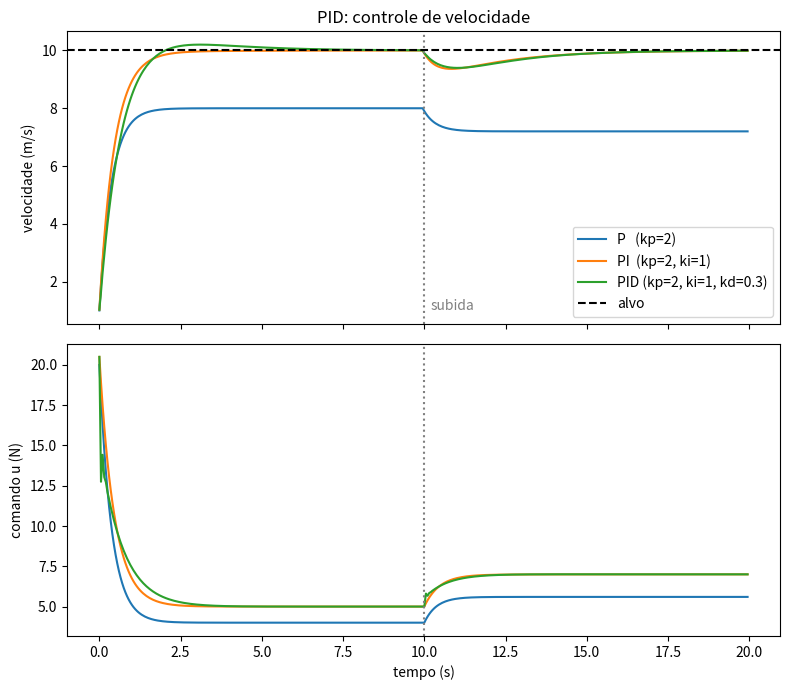

Source code (Python):
"""
PID (Proporcional-Integral-Derivativo) -- versão mínima e didática.

Ideia: o controlador olha o ERRO (e = alvo - medida) e calcula um comando u:
  - P (proporcional): reage ao erro de AGORA.     u_P = kp * e
  - I (integral):     reage ao erro ACUMULADO.    u_I = ki * soma(e * dt)
  - D (derivativo):   reage à TENDÊNCIA do erro.  u_D = kd * (de/dt)
  u = u_P + u_I + u_D

Exemplo: controle de velocidade de um carro (cruise control).
  - O motor aplica uma força u.
  - O atrito do ar freia o carro proporcional à velocidade.
  - Aos 10 s o carro pega uma SUBIDA (perturbação) que o freia ainda mais.
Compara P, PI e PID para ver o que cada termo faz.
"""

import numpy as np
import matplotlib.pyplot as plt

# ---------------------------------------------------------------
# 1. Cenário
# ---------------------------------------------------------------
alvo = 10.0          # velocidade desejada (m/s)
v0 = 0.0             # velocidade inicial (m/s)
dt = 0.05            # passo de tempo (s)
T = 20.0             # duração da simulação (s)

massa = 1.0          # kg
atrito = 0.5         # coef. de atrito do ar (N por m/s)
t_subida = 10.0      # instante em que começa a subida (s)
forca_subida = 2.0   # força extra contra o carro na subida (N)


# ---------------------------------------------------------------
# 2. Controlador PID
#    Guarda a "memória" necessária: a integral e o erro anterior.
# ---------------------------------------------------------------
class PID:
    def __init__(self, kp, ki, kd):
        self.kp, self.ki, self.kd = kp, ki, kd
        self.integral = 0.0
        self.erro_anterior = None

    def calcular(self, alvo, medida, dt):
        erro = alvo - medida

        # P: proporcional ao erro atual
        p = self.kp * erro

        # I: soma do erro ao longo do tempo (elimina o erro em regime)
        self.integral += erro * dt
        i = self.ki * self.integral

        # D: taxa de variação do erro (amortece, evita ultrapassar o alvo)
        if self.erro_anterior is None:
            d = 0.0
        else:
            d = self.kd * (erro - self.erro_anterior) / dt
        self.erro_anterior = erro

        return p + i + d


# ---------------------------------------------------------------
# 3. Simulação do carro: m * dv/dt = u - atrito * v - perturbação
#    (integração de Euler: v_{k+1} = v_k + dv/dt * dt)
# ---------------------------------------------------------------
def simular(pid):
    t = np.arange(0.0, T, dt)
    v = v0
    velocidades, comandos = [], []

    for tk in t:
        u = pid.calcular(alvo, v, dt)                       # controlador decide
        perturbacao = forca_subida if tk >= t_subida else 0.0
        aceleracao = (u - atrito * v - perturbacao) / massa  # física do carro
        v = v + aceleracao * dt
        velocidades.append(v)
        comandos.append(u)

    return t, np.array(velocidades), np.array(comandos)


if __name__ == "__main__":
    # ---------------------------------------------------------------
    # 4. Comparação: só P, PI e PID
    #    Obs.: com este passo de tempo (dt) e esta massa, um kd >= 1 deixa a
    #    simulação instável (o termo D amplifica o ruído numérico do Euler).
    # ---------------------------------------------------------------
    controladores = {
        "P   (kp=2)":              PID(kp=2.0, ki=0.0, kd=0.0),
        "PI  (kp=2, ki=1)":        PID(kp=2.0, ki=1.0, kd=0.0),
        "PID (kp=2, ki=1, kd=0.3)": PID(kp=2.0, ki=1.0, kd=0.3),
    }

    fig, (ax1, ax2) = plt.subplots(2, 1, figsize=(8, 7), sharex=True)
    for nome, pid in controladores.items():
        t, v, u = simular(pid)
        erro_final = alvo - v[-1]
        print(f"{nome:<24} velocidade final = {v[-1]:.2f}  erro final = {erro_final:.2f}")
        ax1.plot(t, v, label=nome)
        ax2.plot(t, u, label=nome)

    ax1.axhline(alvo, color="k", ls="--", label="alvo")
    ax1.axvline(t_subida, color="gray", ls=":")
    ax1.text(t_subida + 0.2, 1, "subida", color="gray")
    ax1.set_ylabel("velocidade (m/s)")
    ax1.legend()
    ax1.set_title("PID: controle de velocidade")

    ax2.axvline(t_subida, color="gray", ls=":")
    ax2.set_ylabel("comando u (N)")
    ax2.set_xlabel("tempo (s)")

    plt.tight_layout()
    plt.savefig("pid.png", dpi=120)
    plt.show()
